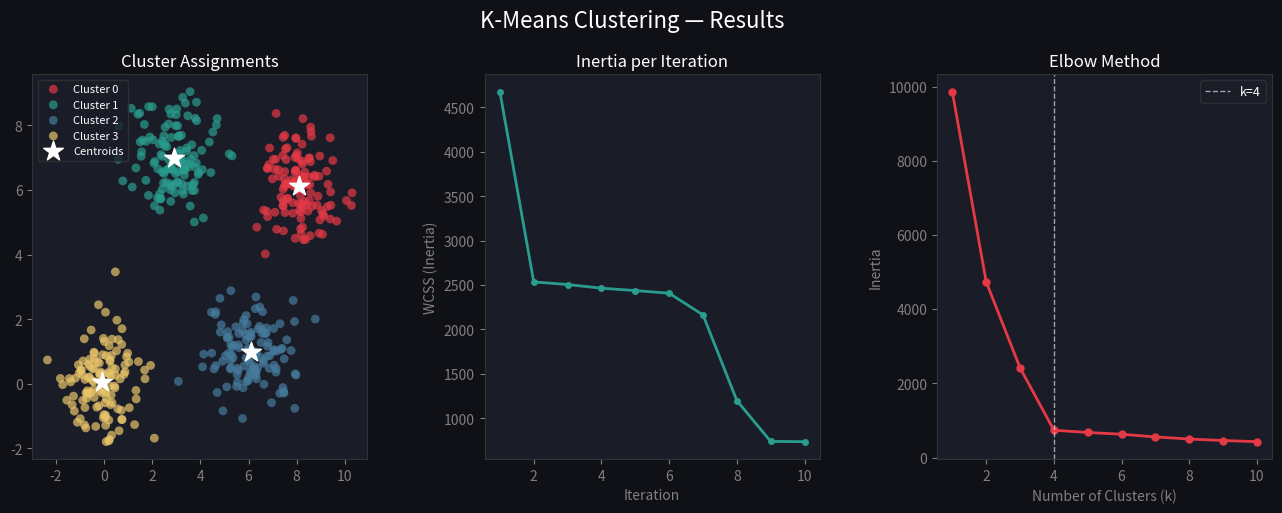

Here is the Python script that generated this plot:
import numpy as np
import matplotlib.pyplot as plt
import matplotlib.gridspec as gridspec


class KMeans:
    def __init__(self, k: int = 3, max_iters: int = 100, tol: float = 1e-4, init: str = "kmeans++"):
        """
        K-Means Clustering from scratch.

        Parameters:
            k         : Number of clusters
            max_iters : Maximum iterations before stopping
            tol       : Convergence tolerance (centroid shift)
            init      : 'kmeans++' or 'random'
        """
        self.k = k
        self.max_iters = max_iters
        self.tol = tol
        self.init = init
        self.centroids = None
        self.labels = None
        self.inertia = None
        self._inertia_history = []

    # ------------------------------------------------------------------ #
    #  Initialisation                                                      #
    # ------------------------------------------------------------------ #

    def _init_random(self, X: np.ndarray) -> np.ndarray:
        idx = np.random.choice(len(X), self.k, replace=False)
        return X[idx].copy()

    def _init_kmeans_plus_plus(self, X: np.ndarray) -> np.ndarray:
        """K-Means++ spreads initial centroids to speed up convergence."""
        centroids = [X[np.random.randint(len(X))]]
        for _ in range(1, self.k):
            dists = np.array([
                min(np.linalg.norm(x - c) ** 2 for c in centroids) for x in X
            ])
            probs = dists / dists.sum()
            centroids.append(X[np.random.choice(len(X), p=probs)])
        return np.array(centroids)

    # ------------------------------------------------------------------ #
    #  Core steps                                                          #
    # ------------------------------------------------------------------ #

    def _assign_labels(self, X: np.ndarray) -> np.ndarray:
        dists = np.linalg.norm(X[:, None] - self.centroids[None, :], axis=2)
        return np.argmin(dists, axis=1)

    def _update_centroids(self, X: np.ndarray) -> np.ndarray:
        return np.array([
            X[self.labels == j].mean(axis=0) if (self.labels == j).any() else self.centroids[j]
            for j in range(self.k)
        ])

    def _compute_inertia(self, X: np.ndarray) -> float:
        return float(sum(
            np.sum((X[self.labels == j] - self.centroids[j]) ** 2)
            for j in range(self.k)
        ))

    # ------------------------------------------------------------------ #
    #  Public API                                                          #
    # ------------------------------------------------------------------ #

    def fit(self, X: np.ndarray) -> "KMeans":
        X = np.array(X, dtype=float)
        self._inertia_history = []

        self.centroids = (
            self._init_kmeans_plus_plus(X) if self.init == "kmeans++"
            else self._init_random(X)
        )

        for iteration in range(self.max_iters):
            self.labels = self._assign_labels(X)
            new_centroids = self._update_centroids(X)
            self._inertia_history.append(self._compute_inertia(X))

            shift = np.linalg.norm(new_centroids - self.centroids)
            self.centroids = new_centroids
            if shift < self.tol:
                print(f"  Converged at iteration {iteration + 1}")
                break

        self.inertia = self._compute_inertia(X)
        return self

    def predict(self, X: np.ndarray) -> np.ndarray:
        return self._assign_labels(np.array(X, dtype=float))

    def fit_predict(self, X: np.ndarray) -> np.ndarray:
        return self.fit(X).labels

    # ------------------------------------------------------------------ #
    #  Elbow method                                                        #
    # ------------------------------------------------------------------ #

    @staticmethod
    def find_elbow(X: np.ndarray, k_range=range(1, 11)) -> list:
        inertias = []
        for k in k_range:
            km = KMeans(k=k)
            km.fit(X)
            inertias.append(km.inertia)
        return inertias


# ------------------------------------------------------------------ #
#  Plotting                                                            #
# ------------------------------------------------------------------ #

PALETTE = [
    "#E63946", "#2A9D8F", "#457B9D", "#E9C46A",
    "#F4A261", "#6A4C93", "#43AA8B", "#F8961E",
]


def plot_all(X: np.ndarray, km: KMeans, elbow_inertias: list, k_range: range, save_path: str = None):
    fig = plt.figure(figsize=(16, 5), facecolor="#0F1117")
    fig.suptitle("K-Means Clustering — Results", fontsize=16, color="white", y=1.01)

    gs = gridspec.GridSpec(1, 3, figure=fig, wspace=0.35)

    # ── Panel 1: Cluster scatter ──────────────────────────────────────
    ax1 = fig.add_subplot(gs[0])
    ax1.set_facecolor("#1A1D27")
    for j in range(km.k):
        pts = X[km.labels == j]
        ax1.scatter(pts[:, 0], pts[:, 1], color=PALETTE[j % len(PALETTE)],
                    alpha=0.7, s=40, edgecolors="none", label=f"Cluster {j}")
    ax1.scatter(km.centroids[:, 0], km.centroids[:, 1],
                c="white", s=220, marker="*", zorder=10, label="Centroids")
    ax1.set_title("Cluster Assignments", color="white", fontsize=12)
    ax1.tick_params(colors="gray")
    for sp in ax1.spines.values():
        sp.set_edgecolor("#333")
    ax1.legend(fontsize=8, labelcolor="white", facecolor="#1A1D27", edgecolor="#333")

    # ── Panel 2: Inertia convergence ─────────────────────────────────
    ax2 = fig.add_subplot(gs[1])
    ax2.set_facecolor("#1A1D27")
    ax2.plot(range(1, len(km._inertia_history) + 1), km._inertia_history,
             color="#2A9D8F", linewidth=2, marker="o", markersize=4)
    ax2.set_title("Inertia per Iteration", color="white", fontsize=12)
    ax2.set_xlabel("Iteration", color="gray")
    ax2.set_ylabel("WCSS (Inertia)", color="gray")
    ax2.tick_params(colors="gray")
    for sp in ax2.spines.values():
        sp.set_edgecolor("#333")

    # ── Panel 3: Elbow curve ──────────────────────────────────────────
    ax3 = fig.add_subplot(gs[2])
    ax3.set_facecolor("#1A1D27")
    ax3.plot(list(k_range), elbow_inertias, color="#E63946", linewidth=2,
             marker="o", markersize=5)
    ax3.axvline(x=km.k, color="white", linestyle="--", linewidth=1, alpha=0.6, label=f"k={km.k}")
    ax3.set_title("Elbow Method", color="white", fontsize=12)
    ax3.set_xlabel("Number of Clusters (k)", color="gray")
    ax3.set_ylabel("Inertia", color="gray")
    ax3.tick_params(colors="gray")
    ax3.legend(fontsize=9, labelcolor="white", facecolor="#1A1D27", edgecolor="#333")
    for sp in ax3.spines.values():
        sp.set_edgecolor("#333")

    plt.tight_layout()
    if save_path:
        plt.savefig(save_path, dpi=150, bbox_inches="tight", facecolor=fig.get_facecolor())
        print(f"  Saved plot → {save_path}")
    plt.show()


# ------------------------------------------------------------------ #
#  Main demo                                                           #
# ------------------------------------------------------------------ #

if __name__ == "__main__":
    np.random.seed(42)

    # Generate synthetic blobs
    X = np.vstack([
        np.random.randn(120, 2) * 0.9 + center
        for center in [(0, 0), (6, 1), (3, 7), (8, 6)]
    ])

    K = 4
    k_range = range(1, 11)

    print(f"Fitting K-Means with k={K} ...")
    km = KMeans(k=K, init="kmeans++")
    km.fit(X)
    print(f"  Final inertia : {km.inertia:.2f}")
    print(f"  Centroids     :\n{km.centroids}")

    print("Running elbow method ...")
    elbow_inertias = KMeans.find_elbow(X, k_range)

    plot_all(X, km, elbow_inertias, k_range, save_path="output.png")
